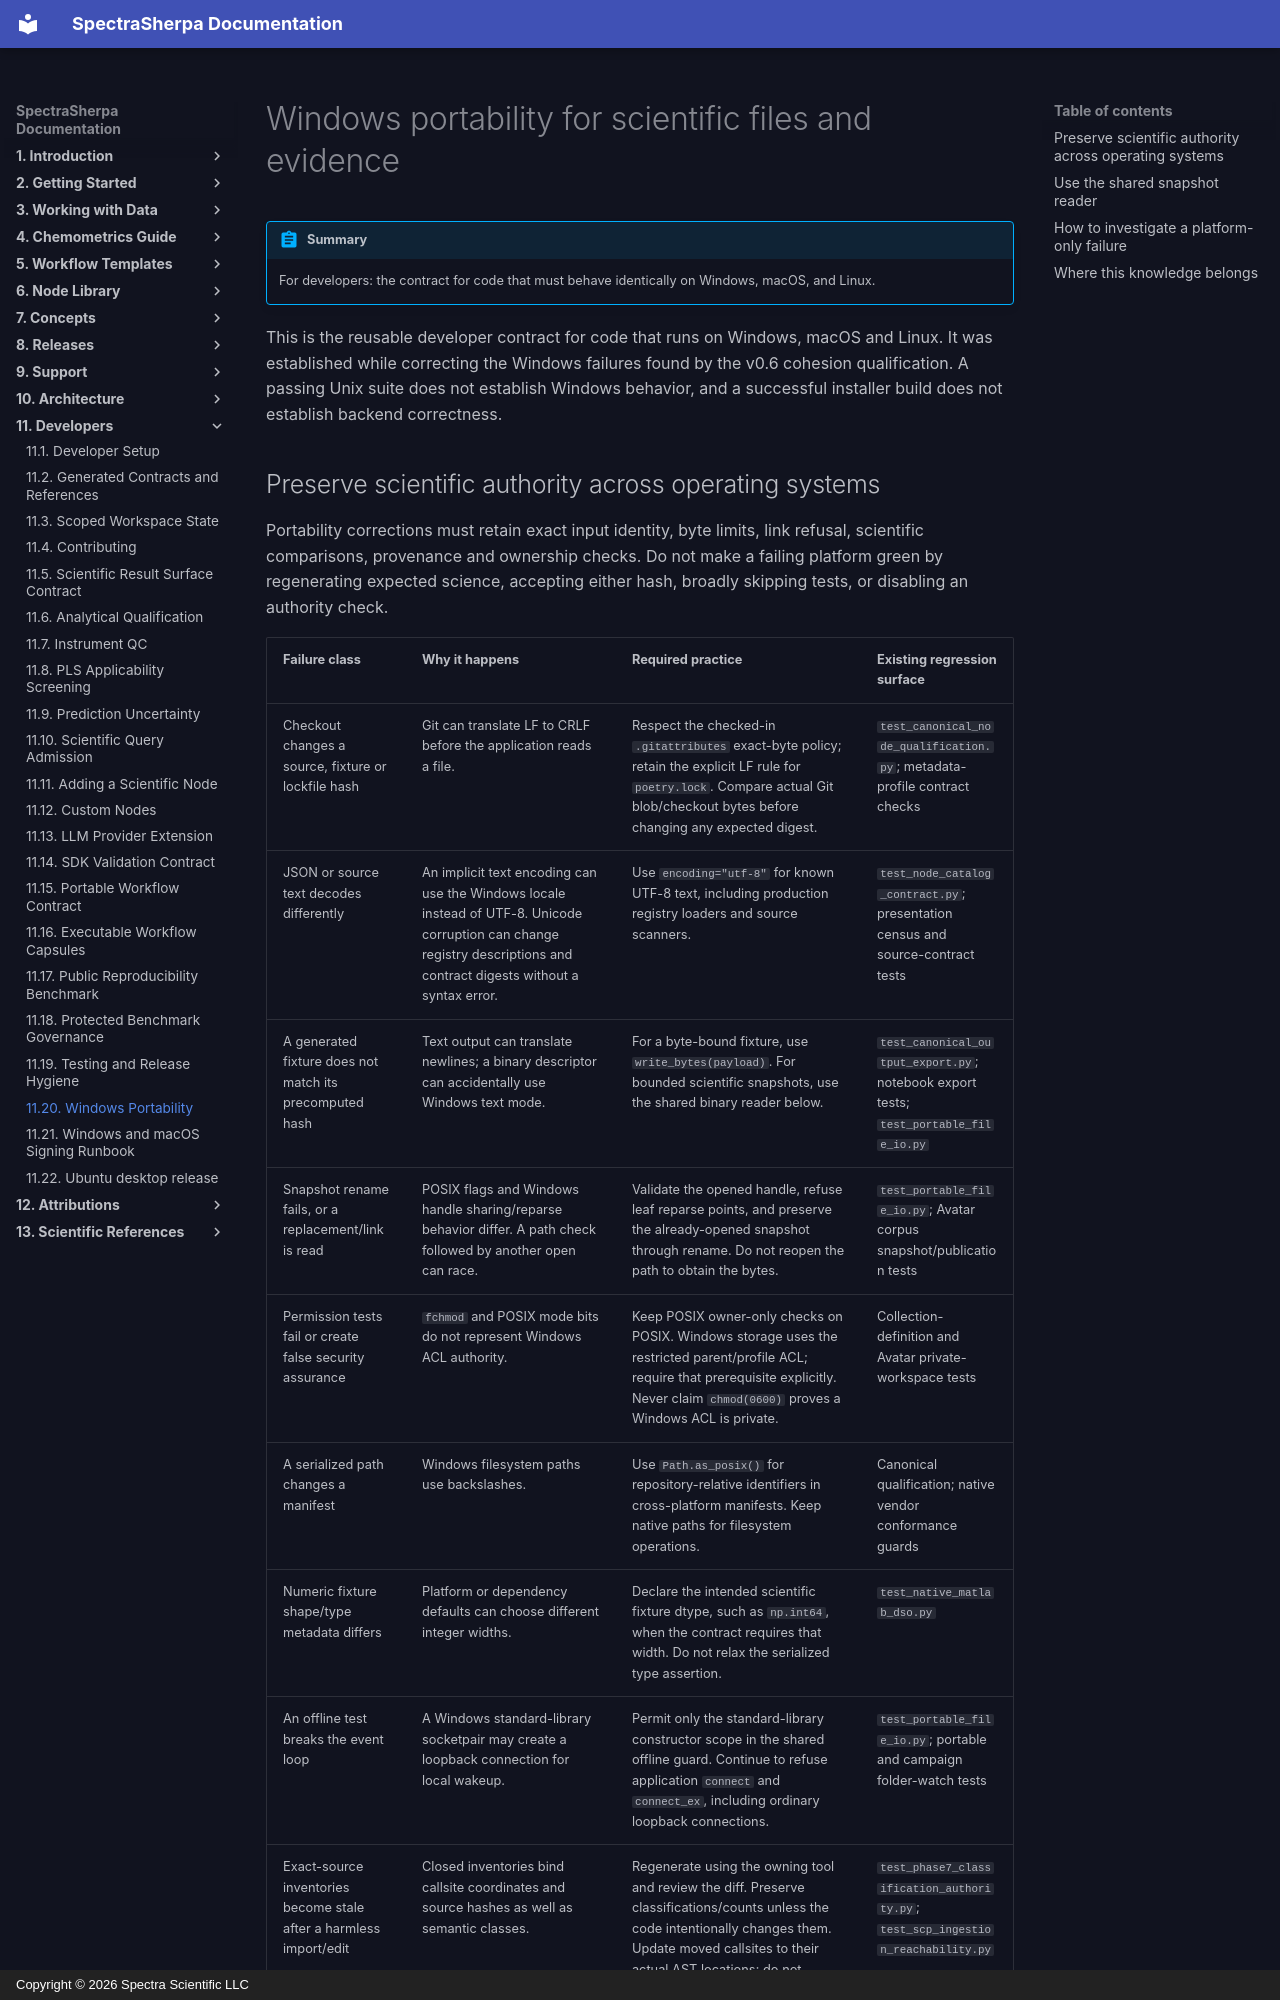

repository: Spectra-Scientific-LLC/Spectra-Sherpa · page: developers/windows-portability/index.html · generator: mkdocs · copyright: Copyright © 2026 Spectra Scientific LLC

# Windows portability for scientific files and evidence

!!! abstract "Summary"
    For developers: the contract for code that must behave identically on Windows, macOS, and Linux.

This is the reusable developer contract for code that runs on Windows, macOS
and Linux. It was established while correcting the Windows failures found by
the v0.6 cohesion qualification. A passing Unix suite does not establish Windows
behavior, and a successful installer build does not establish backend correctness.
